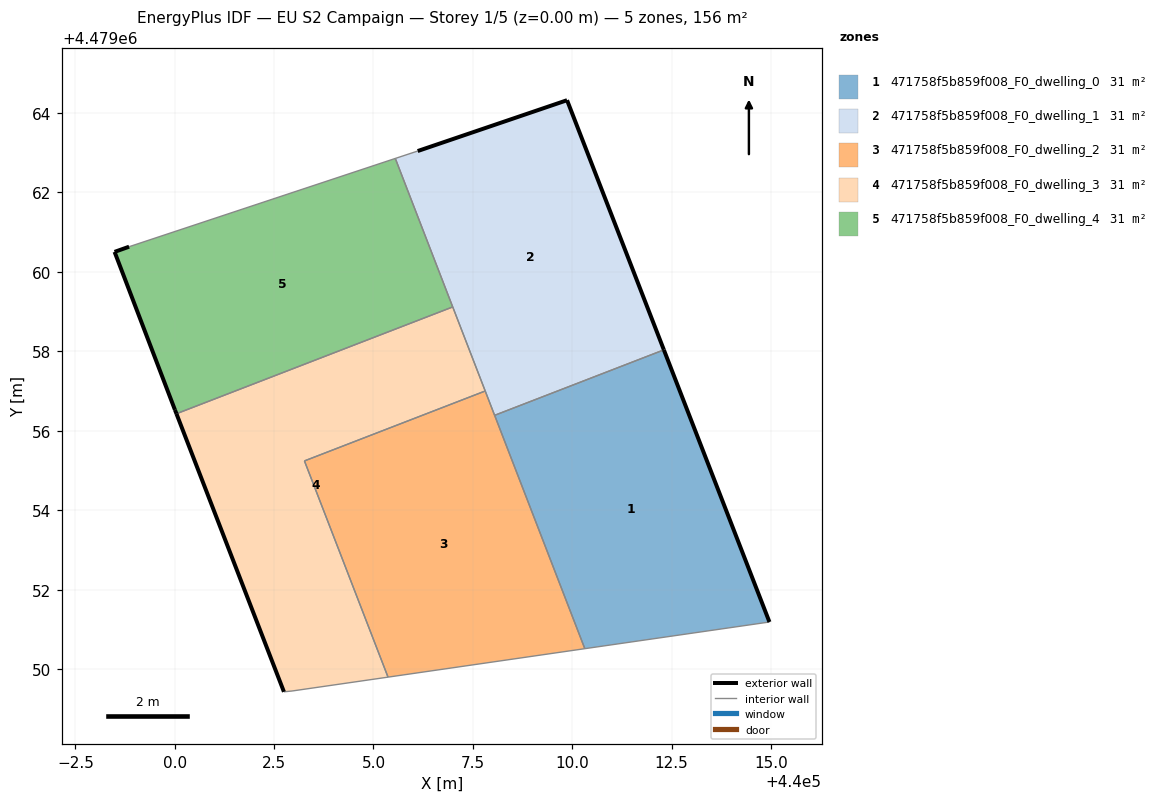
=== STOREY PLAN SPEC (per zone: floor XY polygon, exterior-wall plan segments, windows/doors) ===
zone 1: 471758f5b859f008_F0_dwelling_0  (31.2 m²)
  floor: (440014.96, 4479051.19) (440012.31, 4479058.04) (440008.05, 4479056.39) (440010.32, 4479050.52)
  exterior wall: (440012.31, 4479058.04) – (440014.96, 4479051.19)  [7.3 m]
  interior walls: 3
zone 2: 471758f5b859f008_F0_dwelling_1  (31.2 m²)
  floor: (440012.31, 4479058.04) (440009.87, 4479064.32) (440006.11, 4479063.04) (440005.55, 4479062.86) (440008.05, 4479056.39)
  exterior wall: (440006.11, 4479063.04) – (440009.87, 4479064.32)  [4.0 m]
  exterior wall: (440009.87, 4479064.32) – (440012.31, 4479058.04)  [6.7 m]
  interior walls: 5
zone 3: 471758f5b859f008_F0_dwelling_2  (31.2 m²)
  floor: (440010.32, 4479050.52) (440007.81, 4479057.00) (440003.26, 4479055.25) (440005.37, 4479049.81)
  interior walls: 5
zone 4: 471758f5b859f008_F0_dwelling_3  (31.2 m²)
  floor: (440005.37, 4479049.81) (440003.26, 4479055.25) (440007.81, 4479057.00) (440006.99, 4479059.12) (440000.04, 4479056.43) (440002.75, 4479049.44) (440002.95, 4479049.46)
  exterior wall: (440002.75, 4479049.44) – (440000.04, 4479056.43)  [7.5 m]
  interior walls: 6
zone 5: 471758f5b859f008_F0_dwelling_4  (31.2 m²)
  floor: (440006.99, 4479059.12) (440005.55, 4479062.86) (439998.85, 4479060.63) (439998.49, 4479060.50) (440000.01, 4479056.53) (440000.04, 4479056.43)
  exterior wall: (440000.04, 4479056.43) – (440000.01, 4479056.53)  [0.1 m]
  exterior wall: (440000.01, 4479056.53) – (439998.49, 4479060.50)  [4.3 m]
  exterior wall: (439998.49, 4479060.50) – (439998.85, 4479060.63)  [0.4 m]
  interior walls: 3

=== DERIVED (storey summary) ===
Building: EU S2 Campaign
Storey: 1 of 5  (floor level z = 0.00 m)
Storey gross floor area: 155.8 m²
Zones on this storey: 5
  - 471758f5b859f008_F0_dwelling_0: floor 31.2 m²; exterior wall 7.3 m (22.0 m²); WWR 0.0%
  - 471758f5b859f008_F0_dwelling_1: floor 31.2 m²; exterior wall 10.7 m (32.1 m²); WWR 0.0%
  - 471758f5b859f008_F0_dwelling_2: floor 31.2 m²
  - 471758f5b859f008_F0_dwelling_3: floor 31.2 m²; exterior wall 7.5 m (22.5 m²); WWR 0.0%
  - 471758f5b859f008_F0_dwelling_4: floor 31.2 m²; exterior wall 4.7 m (14.2 m²); WWR 0.0%
Zone adjacency (shared interzone walls):
  - 471758f5b859f008_F0_dwelling_0 ↔ 471758f5b859f008_F0_dwelling_1
  - 471758f5b859f008_F0_dwelling_0 ↔ 471758f5b859f008_F0_dwelling_2
  - 471758f5b859f008_F0_dwelling_1 ↔ 471758f5b859f008_F0_dwelling_2
  - 471758f5b859f008_F0_dwelling_1 ↔ 471758f5b859f008_F0_dwelling_3
  - 471758f5b859f008_F0_dwelling_1 ↔ 471758f5b859f008_F0_dwelling_4
  - 471758f5b859f008_F0_dwelling_2 ↔ 471758f5b859f008_F0_dwelling_3
  - 471758f5b859f008_F0_dwelling_3 ↔ 471758f5b859f008_F0_dwelling_4